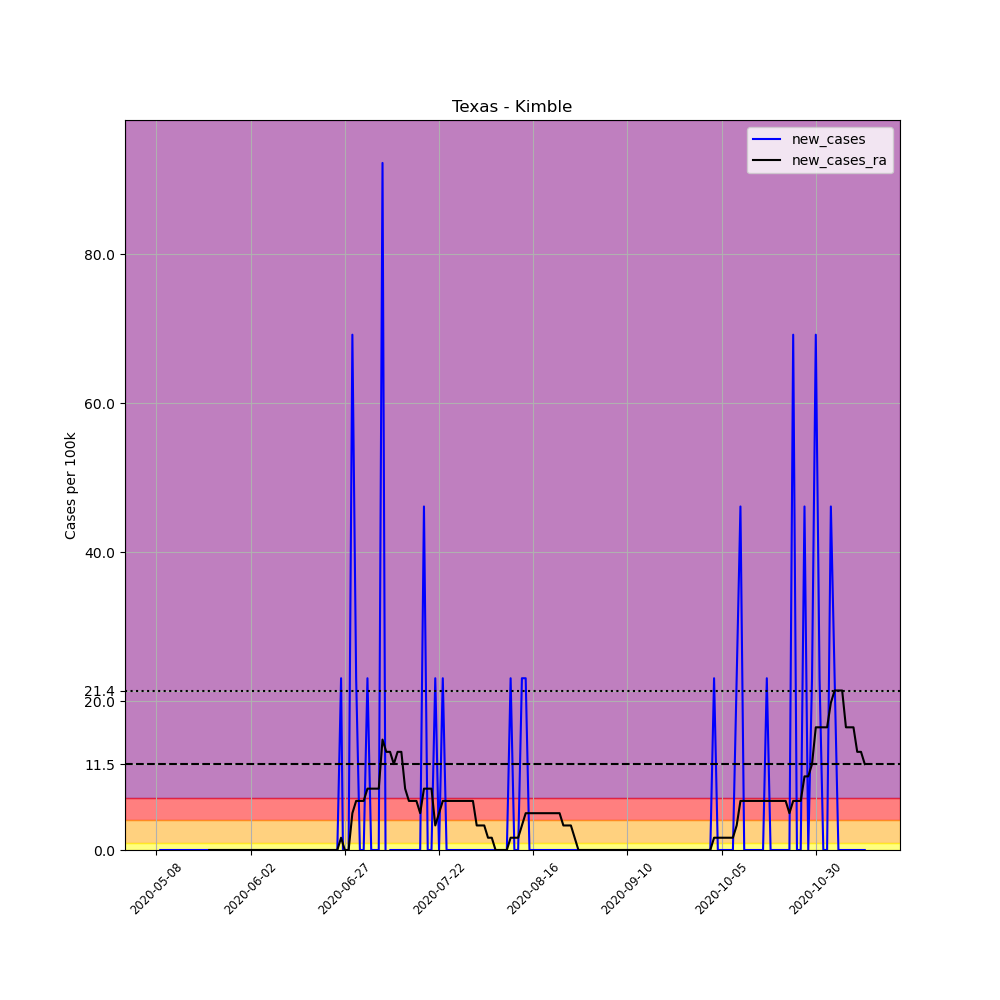

The file beside this chart, header and first rows:
, date, county, state, fips, cases, deaths, COUNTY, STNAME, CTYNAME, POPESTIMATE2019, per_100k, new_cases, new_cases_ra
665822, 2020-05-08, Kimble, Texas, 48267, 1, 0, 267, Texas, Kimble, 4337, 23.06, , 
665823, 2020-05-09, Kimble, Texas, 48267, 1, 0, 267, Texas, Kimble, 4337, 23.06, 0.0, 
665824, 2020-05-10, Kimble, Texas, 48267, 1, 0, 267, Texas, Kimble, 4337, 23.06, 0.0, 
665825, 2020-05-11, Kimble, Texas, 48267, 1, 0, 267, Texas, Kimble, 4337, 23.06, 0.0, 
665826, 2020-05-12, Kimble, Texas, 48267, 1, 0, 267, Texas, Kimble, 4337, 23.06, 0.0, 
665827, 2020-05-13, Kimble, Texas, 48267, 1, 0, 267, Texas, Kimble, 4337, 23.06, 0.0, 
665828, 2020-05-14, Kimble, Texas, 48267, 1, 0, 267, Texas, Kimble, 4337, 23.06, 0.0, 
665829, 2020-05-15, Kimble, Texas, 48267, 1, 0, 267, Texas, Kimble, 4337, 23.06, 0.0, 
665830, 2020-05-16, Kimble, Texas, 48267, 1, 0, 267, Texas, Kimble, 4337, 23.06, 0.0, 
665831, 2020-05-17, Kimble, Texas, 48267, 1, 0, 267, Texas, Kimble, 4337, 23.06, 0.0, 
665832, 2020-05-18, Kimble, Texas, 48267, 1, 0, 267, Texas, Kimble, 4337, 23.06, 0.0, 
665833, 2020-05-19, Kimble, Texas, 48267, 1, 0, 267, Texas, Kimble, 4337, 23.06, 0.0, 
665834, 2020-05-20, Kimble, Texas, 48267, 1, 0, 267, Texas, Kimble, 4337, 23.06, 0.0, 
665835, 2020-05-21, Kimble, Texas, 48267, 1, 0, 267, Texas, Kimble, 4337, 23.06, 0.0, 
665836, 2020-05-22, Kimble, Texas, 48267, 1, 0, 267, Texas, Kimble, 4337, 23.06, 0.0, 0.0
665837, 2020-05-23, Kimble, Texas, 48267, 1, 0, 267, Texas, Kimble, 4337, 23.06, 0.0, 0.0
665838, 2020-05-24, Kimble, Texas, 48267, 1, 0, 267, Texas, Kimble, 4337, 23.06, 0.0, 0.0
665839, 2020-05-25, Kimble, Texas, 48267, 1, 0, 267, Texas, Kimble, 4337, 23.06, 0.0, 0.0
665840, 2020-05-26, Kimble, Texas, 48267, 1, 0, 267, Texas, Kimble, 4337, 23.06, 0.0, 0.0
665841, 2020-05-27, Kimble, Texas, 48267, 1, 0, 267, Texas, Kimble, 4337, 23.06, 0.0, 0.0
665842, 2020-05-28, Kimble, Texas, 48267, 1, 0, 267, Texas, Kimble, 4337, 23.06, 0.0, 0.0
665843, 2020-05-29, Kimble, Texas, 48267, 1, 0, 267, Texas, Kimble, 4337, 23.06, 0.0, 0.0
665844, 2020-05-30, Kimble, Texas, 48267, 1, 0, 267, Texas, Kimble, 4337, 23.06, 0.0, 0.0
665845, 2020-05-31, Kimble, Texas, 48267, 1, 0, 267, Texas, Kimble, 4337, 23.06, 0.0, 0.0
665846, 2020-06-01, Kimble, Texas, 48267, 1, 0, 267, Texas, Kimble, 4337, 23.06, 0.0, 0.0
665847, 2020-06-02, Kimble, Texas, 48267, 1, 0, 267, Texas, Kimble, 4337, 23.06, 0.0, 0.0
665848, 2020-06-03, Kimble, Texas, 48267, 1, 0, 267, Texas, Kimble, 4337, 23.06, 0.0, 0.0
665849, 2020-06-04, Kimble, Texas, 48267, 1, 0, 267, Texas, Kimble, 4337, 23.06, 0.0, 0.0
665850, 2020-06-05, Kimble, Texas, 48267, 1, 0, 267, Texas, Kimble, 4337, 23.06, 0.0, 0.0
665851, 2020-06-06, Kimble, Texas, 48267, 1, 0, 267, Texas, Kimble, 4337, 23.06, 0.0, 0.0
665852, 2020-06-07, Kimble, Texas, 48267, 1, 0, 267, Texas, Kimble, 4337, 23.06, 0.0, 0.0
665853, 2020-06-08, Kimble, Texas, 48267, 1, 0, 267, Texas, Kimble, 4337, 23.06, 0.0, 0.0
665854, 2020-06-09, Kimble, Texas, 48267, 1, 0, 267, Texas, Kimble, 4337, 23.06, 0.0, 0.0
665855, 2020-06-10, Kimble, Texas, 48267, 1, 0, 267, Texas, Kimble, 4337, 23.06, 0.0, 0.0
665856, 2020-06-11, Kimble, Texas, 48267, 1, 0, 267, Texas, Kimble, 4337, 23.06, 0.0, 0.0
665857, 2020-06-12, Kimble, Texas, 48267, 1, 0, 267, Texas, Kimble, 4337, 23.06, 0.0, 0.0
665858, 2020-06-13, Kimble, Texas, 48267, 1, 0, 267, Texas, Kimble, 4337, 23.06, 0.0, 0.0
665859, 2020-06-14, Kimble, Texas, 48267, 1, 0, 267, Texas, Kimble, 4337, 23.06, 0.0, 0.0
665860, 2020-06-15, Kimble, Texas, 48267, 1, 0, 267, Texas, Kimble, 4337, 23.06, 0.0, 0.0
665861, 2020-06-16, Kimble, Texas, 48267, 1, 0, 267, Texas, Kimble, 4337, 23.06, 0.0, 0.0
665862, 2020-06-17, Kimble, Texas, 48267, 1, 0, 267, Texas, Kimble, 4337, 23.06, 0.0, 0.0
665863, 2020-06-18, Kimble, Texas, 48267, 1, 0, 267, Texas, Kimble, 4337, 23.06, 0.0, 0.0
665864, 2020-06-19, Kimble, Texas, 48267, 1, 0, 267, Texas, Kimble, 4337, 23.06, 0.0, 0.0
665865, 2020-06-20, Kimble, Texas, 48267, 1, 0, 267, Texas, Kimble, 4337, 23.06, 0.0, 0.0
665866, 2020-06-21, Kimble, Texas, 48267, 1, 0, 267, Texas, Kimble, 4337, 23.06, 0.0, 0.0
665867, 2020-06-22, Kimble, Texas, 48267, 1, 0, 267, Texas, Kimble, 4337, 23.06, 0.0, 0.0
665868, 2020-06-23, Kimble, Texas, 48267, 1, 0, 267, Texas, Kimble, 4337, 23.06, 0.0, 0.0
665869, 2020-06-24, Kimble, Texas, 48267, 1, 0, 267, Texas, Kimble, 4337, 23.06, 0.0, 0.0
665870, 2020-06-25, Kimble, Texas, 48267, 1, 0, 267, Texas, Kimble, 4337, 23.06, 0.0, 0.0
665871, 2020-06-26, Kimble, Texas, 48267, 2, 0, 267, Texas, Kimble, 4337, 46.11, 23.06, 1.647
665872, 2020-06-27, Kimble, Texas, 48267, 1, 0, 267, Texas, Kimble, 4337, 23.06, -23.06, 0.0
665873, 2020-06-28, Kimble, Texas, 48267, 1, 0, 267, Texas, Kimble, 4337, 23.06, 0.0, 0.0
665874, 2020-06-29, Kimble, Texas, 48267, 4, 0, 267, Texas, Kimble, 4337, 92.23, 69.17, 4.941
665875, 2020-06-30, Kimble, Texas, 48267, 5, 0, 267, Texas, Kimble, 4337, 115.3, 23.06, 6.588
665876, 2020-07-01, Kimble, Texas, 48267, 5, 0, 267, Texas, Kimble, 4337, 115.3, 0.0, 6.588
665877, 2020-07-02, Kimble, Texas, 48267, 5, 0, 267, Texas, Kimble, 4337, 115.3, 0.0, 6.588
665878, 2020-07-03, Kimble, Texas, 48267, 6, 0, 267, Texas, Kimble, 4337, 138.3, 23.06, 8.235
665879, 2020-07-04, Kimble, Texas, 48267, 6, 0, 267, Texas, Kimble, 4337, 138.3, 0.0, 8.235
665880, 2020-07-05, Kimble, Texas, 48267, 6, 0, 267, Texas, Kimble, 4337, 138.3, 0.0, 8.235
665881, 2020-07-06, Kimble, Texas, 48267, 6, 0, 267, Texas, Kimble, 4337, 138.3, 0.0, 8.235
... 129 more rows
